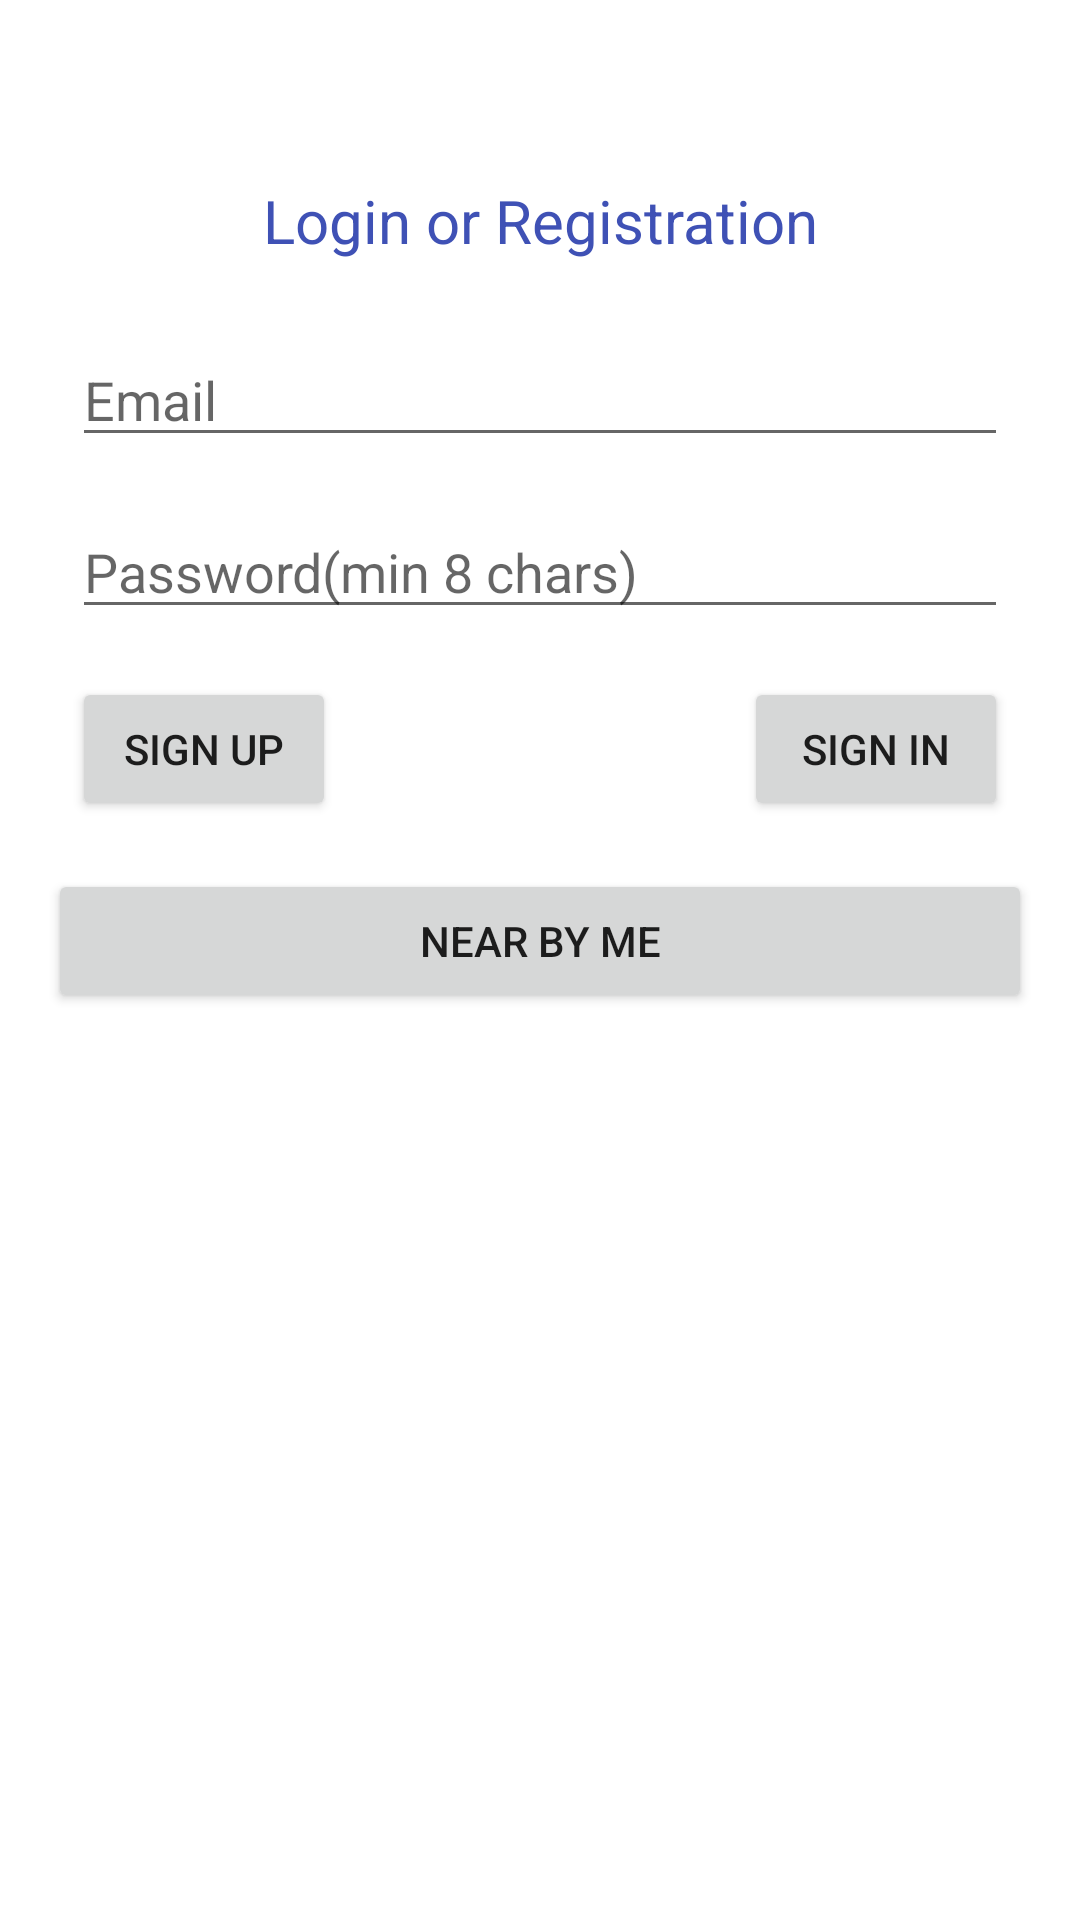

Here is an Android app screen rendered from its layout file. Give the layout XML and the strings, colors and styles it references.
<!-- AndroidManifest.xml: application theme Theme.Tomato -->
<!-- res/layout/activity_main.xml -->
<?xml version="1.0" encoding="utf-8"?>
<androidx.constraintlayout.widget.ConstraintLayout xmlns:android="http://schemas.android.com/apk/res/android"
    xmlns:app="http://schemas.android.com/apk/res-auto"
    xmlns:tools="http://schemas.android.com/tools"
    android:layout_width="match_parent"
    android:layout_height="match_parent"
    tools:context=".MainActivity">

    <TextView
        android:id="@+id/textView"
        android:layout_width="wrap_content"
        android:layout_height="wrap_content"
        android:layout_marginTop="60dp"
        android:text="Login or Registration"
        android:textColor="#3F51B5"
        android:textSize="20sp"
        app:layout_constraintLeft_toLeftOf="parent"
        app:layout_constraintRight_toRightOf="parent"
        app:layout_constraintTop_toTopOf="parent" />

    <EditText
        android:id="@+id/emailE"
        android:layout_width="0dp"
        android:layout_height="wrap_content"
        android:layout_marginStart="24dp"
        android:layout_marginTop="24dp"
        android:layout_marginEnd="24dp"
        android:ems="10"
        android:hint="Email"
        android:inputType="textEmailAddress"
        android:textAlignment="textStart"
        app:layout_constraintEnd_toEndOf="parent"
        app:layout_constraintHorizontal_bias="0.5"
        app:layout_constraintStart_toStartOf="parent"
        app:layout_constraintTop_toBottomOf="@+id/textView" />

    <EditText
        android:id="@+id/passE"
        android:layout_width="0dp"
        android:layout_height="wrap_content"
        android:layout_marginStart="24dp"
        android:layout_marginTop="16dp"
        android:layout_marginEnd="24dp"
        android:ems="10"
        android:hint="Password(min 8 chars)"
        android:inputType="textPassword"
        android:textAlignment="textStart"
        app:layout_constraintEnd_toEndOf="parent"
        app:layout_constraintHorizontal_bias="0.5"
        app:layout_constraintStart_toStartOf="parent"
        app:layout_constraintTop_toBottomOf="@+id/emailE" />

    <Button
        android:id="@+id/signUB"
        android:layout_width="wrap_content"
        android:layout_height="wrap_content"
        android:layout_marginTop="16dp"
        android:onClick="buttonClick"
        android:text="Sign up"
        app:layout_constraintStart_toStartOf="@+id/passE"
        app:layout_constraintTop_toBottomOf="@+id/passE" />

    <Button
        android:id="@+id/signIB"
        android:layout_width="wrap_content"
        android:layout_height="wrap_content"
        android:layout_marginTop="16dp"
        android:onClick="buttonClick"
        android:text="Sign in"
        app:layout_constraintEnd_toEndOf="@+id/passE"
        app:layout_constraintTop_toBottomOf="@+id/passE" />

    <Button
        android:id="@+id/mapB"
        android:layout_width="0dp"
        android:layout_height="wrap_content"
        android:layout_marginStart="16dp"
        android:layout_marginTop="16dp"
        android:layout_marginEnd="16dp"
        android:onClick="buttonClick"
        android:text="Near by me"
        app:layout_constraintEnd_toEndOf="parent"
        app:layout_constraintHorizontal_bias="0.5"
        app:layout_constraintStart_toStartOf="parent"
        app:layout_constraintTop_toBottomOf="@+id/signUB" />

</androidx.constraintlayout.widget.ConstraintLayout>
<!-- resources referenced by this layout -->
<resources>
  <style name="Theme.Tomato" parent="Theme.MaterialComponents.DayNight.DarkActionBar">
          
          <item name="colorPrimary">#F1683D</item>
          <item name="colorPrimaryVariant">@color/black</item>
          <item name="colorOnPrimary">@color/white</item>
          
          <item name="colorSecondary">@color/teal_200</item>
          <item name="colorSecondaryVariant">@color/teal_700</item>
          <item name="colorOnSecondary">@color/black</item>
          
          <item name="android:statusBarColor" tools:targetApi="l">?attr/colorPrimaryVariant</item>
          
      </style>
  <color name="black">#FF000000</color>
  <color name="white">#FFFFFFFF</color>
  <color name="teal_200">#FF03DAC5</color>
  <color name="teal_700">#FF018786</color>
</resources>
